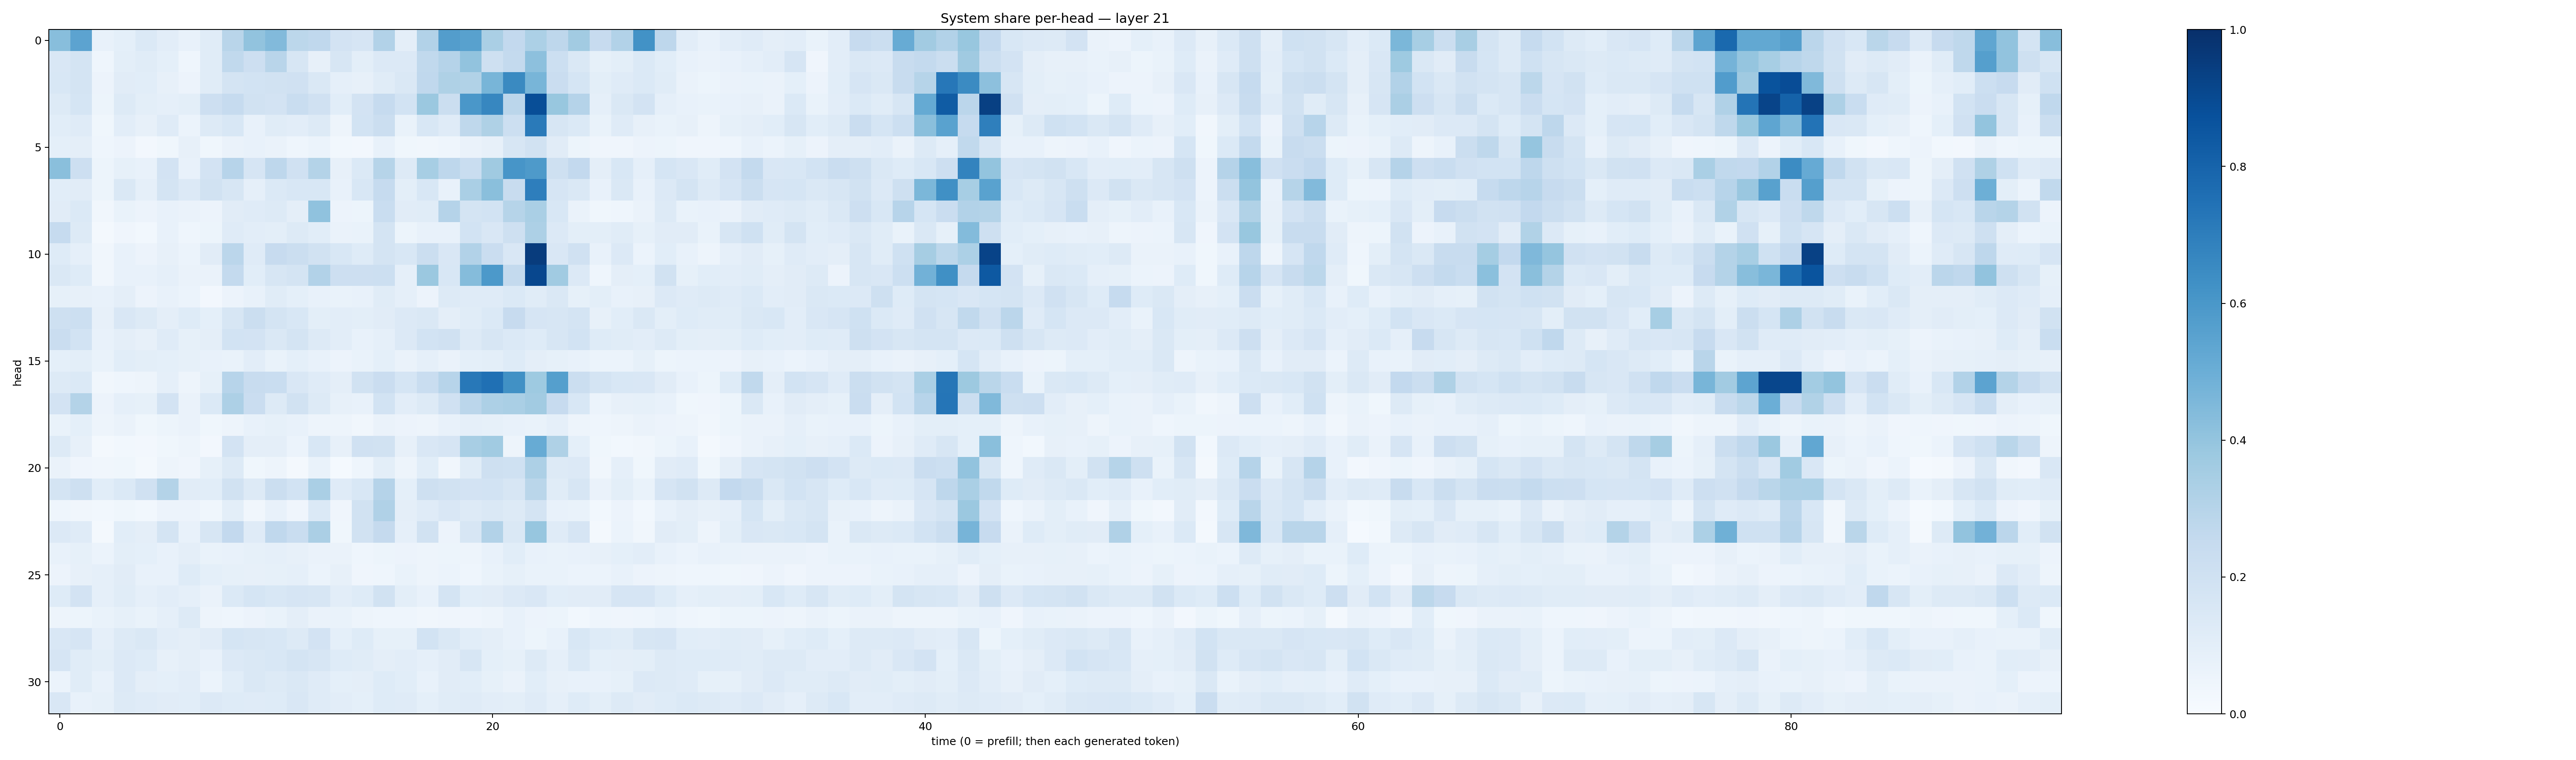

The data file committed next to this chart (first rows):
0.42905754, 0.5444718, 0.07773542, 0.0931833, 0.13838571, 0.10426335, 0.073299505, 0.116157, 0.2915896, 0.4035472, 0.44204733, 0.28052804, 0.26770368, 0.17984502, 0.16478631, 0.30888855, 0.09524113, 0.31151605, 0.57260966, 0.5582807, 0.33817866, 0.26065704, 0.33058244, 0.27359182
0.1496, 0.1779, 0.04676, 0.1004, 0.1143, 0.09162, 0.04458, 0.1171, 0.2656, 0.2142, 0.2898, 0.1628, 0.08194, 0.1629, 0.09905, 0.1342, 0.1367, 0.2622, 0.3028, 0.4037, 0.2059, 0.2577, 0.4175, 0.2173
0.1544, 0.1739, 0.05593, 0.1102, 0.1061, 0.08175, 0.05627, 0.1152, 0.1735, 0.1845, 0.1918, 0.1985, 0.1446, 0.08887, 0.07941, 0.1149, 0.1415, 0.266, 0.3208, 0.3161, 0.4658, 0.6525, 0.4651, 0.2291
0.1276, 0.1709, 0.05394, 0.1328, 0.1014, 0.08632, 0.09885, 0.212, 0.2498, 0.1919, 0.1822, 0.2317, 0.1988, 0.1073, 0.1832, 0.2472, 0.1862, 0.379, 0.222, 0.5992, 0.6663, 0.2821, 0.8859, 0.3901
0.1067, 0.1205, 0.03878, 0.1016, 0.07994, 0.1204, 0.05971, 0.1288, 0.1541, 0.07725, 0.1158, 0.1018, 0.1297, 0.05004, 0.1839, 0.2264, 0.0673, 0.1537, 0.1205, 0.2729, 0.3223, 0.2183, 0.7146, 0.1593
0.09204, 0.09688, 0.043, 0.05688, 0.02627, 0.03741, 0.08197, 0.03744, 0.0633, 0.07688, 0.06473, 0.04542, 0.05966, 0.02771, 0.02467, 0.07393, 0.03776, 0.0319, 0.04628, 0.06336, 0.07956, 0.1579, 0.193, 0.1094
0.4255, 0.2123, 0.05169, 0.08495, 0.0716, 0.1818, 0.07581, 0.183, 0.2947, 0.1651, 0.2753, 0.1971, 0.3064, 0.07926, 0.1399, 0.2982, 0.1271, 0.3461, 0.2747, 0.2343, 0.3698, 0.6056, 0.5869, 0.2049
0.1072, 0.1113, 0.05363, 0.1445, 0.08933, 0.1776, 0.1343, 0.1924, 0.1567, 0.08597, 0.1397, 0.1537, 0.1532, 0.07639, 0.1549, 0.2496, 0.09847, 0.1538, 0.07812, 0.3379, 0.4257, 0.2371, 0.6959, 0.1668
0.1108, 0.1394, 0.03142, 0.06758, 0.05614, 0.07571, 0.06594, 0.05594, 0.1126, 0.1202, 0.1266, 0.09712, 0.4066, 0.05612, 0.0544, 0.2316, 0.1118, 0.115, 0.3035, 0.1743, 0.1838, 0.2991, 0.3394, 0.1524
0.2498, 0.1293, 0.02164, 0.041, 0.02815, 0.07044, 0.04546, 0.05421, 0.1175, 0.1045, 0.101, 0.1292, 0.1062, 0.06368, 0.06751, 0.177, 0.05186, 0.07617, 0.07295, 0.1855, 0.1523, 0.2062, 0.3252, 0.1339
0.1244, 0.08832, 0.0333, 0.07364, 0.05554, 0.08159, 0.06039, 0.111, 0.2817, 0.1174, 0.2437, 0.2215, 0.1948, 0.1546, 0.1241, 0.1771, 0.1534, 0.2239, 0.151, 0.31, 0.2274, 0.1494, 0.9522, 0.1508
0.1421, 0.1229, 0.03388, 0.07131, 0.07307, 0.08857, 0.06638, 0.06622, 0.257, 0.1064, 0.162, 0.1732, 0.3095, 0.2127, 0.2137, 0.2174, 0.08967, 0.3809, 0.1556, 0.4356, 0.5937, 0.2558, 0.9089, 0.3634
0.08345, 0.07937, 0.07042, 0.09401, 0.05498, 0.07532, 0.06162, 0.02464, 0.05486, 0.07276, 0.1143, 0.09196, 0.07464, 0.06916, 0.07341, 0.1163, 0.08745, 0.05796, 0.1265, 0.1199, 0.1195, 0.1405, 0.1149, 0.1468
0.2046, 0.2175, 0.08044, 0.1513, 0.1266, 0.09606, 0.1235, 0.09134, 0.1636, 0.2231, 0.1724, 0.1531, 0.09982, 0.1039, 0.09921, 0.1115, 0.1331, 0.1471, 0.09583, 0.1136, 0.1374, 0.2428, 0.1654, 0.162
0.2295, 0.1852, 0.07065, 0.09688, 0.07847, 0.1178, 0.08405, 0.09742, 0.1861, 0.1799, 0.1482, 0.1729, 0.1297, 0.1052, 0.07137, 0.08757, 0.136, 0.187, 0.1985, 0.1318, 0.1573, 0.1381, 0.1232, 0.1629
0.09292, 0.09957, 0.06922, 0.1062, 0.09845, 0.09113, 0.08375, 0.07656, 0.06934, 0.1046, 0.07016, 0.09185, 0.07074, 0.05547, 0.06673, 0.09085, 0.06484, 0.08819, 0.06627, 0.09288, 0.09836, 0.1212, 0.0971, 0.08438
0.1254, 0.14, 0.03315, 0.04516, 0.0494, 0.0879, 0.04923, 0.08579, 0.2953, 0.2417, 0.2334, 0.1489, 0.1208, 0.09644, 0.1877, 0.2276, 0.1686, 0.2333, 0.2968, 0.7213, 0.7533, 0.6278, 0.3744, 0.5644
0.1812, 0.3061, 0.05631, 0.08844, 0.08339, 0.1822, 0.06477, 0.1381, 0.3249, 0.2289, 0.1314, 0.1894, 0.1314, 0.07876, 0.07571, 0.1838, 0.1038, 0.1255, 0.1981, 0.2851, 0.3271, 0.339, 0.3602, 0.2435
0.06701, 0.09099, 0.04794, 0.06623, 0.03894, 0.05136, 0.06413, 0.03577, 0.05028, 0.07149, 0.08453, 0.07807, 0.04701, 0.04692, 0.03368, 0.06259, 0.05655, 0.04973, 0.07613, 0.08898, 0.08574, 0.07431, 0.06863, 0.08697
0.1273, 0.07846, 0.01969, 0.03005, 0.02464, 0.03776, 0.05008, 0.0244, 0.1813, 0.09654, 0.09594, 0.05872, 0.153, 0.07842, 0.1981, 0.1909, 0.07939, 0.1522, 0.1641, 0.3408, 0.3672, 0.0506, 0.5085, 0.3236
0.06594, 0.04067, 0.03445, 0.0375, 0.02152, 0.0507, 0.03937, 0.08497, 0.1304, 0.03797, 0.04801, 0.02197, 0.07019, 0.01347, 0.04357, 0.09917, 0.04866, 0.1071, 0.03206, 0.1138, 0.2033, 0.1998, 0.3276, 0.1269
0.176, 0.2052, 0.1059, 0.1375, 0.197, 0.3084, 0.1119, 0.1092, 0.1896, 0.1259, 0.2198, 0.1857, 0.339, 0.1196, 0.1545, 0.3021, 0.09084, 0.2062, 0.1885, 0.1826, 0.1841, 0.1633, 0.2885, 0.1162
0.04658, 0.03289, 0.0287, 0.0363, 0.02871, 0.05517, 0.05534, 0.0352, 0.09772, 0.03232, 0.07345, 0.04186, 0.1392, 0.03974, 0.1932, 0.3177, 0.095, 0.1188, 0.1522, 0.1297, 0.1432, 0.1324, 0.1782, 0.07649
0.1366, 0.1173, 0.01673, 0.1074, 0.09512, 0.1738, 0.07508, 0.1619, 0.2594, 0.1209, 0.2684, 0.2305, 0.3327, 0.03794, 0.1882, 0.2521, 0.08804, 0.1928, 0.0552, 0.1612, 0.3114, 0.1436, 0.3928, 0.1205
0.07121, 0.0847, 0.06125, 0.09806, 0.09003, 0.07775, 0.09551, 0.06908, 0.0761, 0.08377, 0.0874, 0.07888, 0.06378, 0.06388, 0.04468, 0.05441, 0.05664, 0.04844, 0.05434, 0.04792, 0.07717, 0.1074, 0.07559, 0.06702
0.05531, 0.07908, 0.08714, 0.1122, 0.07613, 0.07748, 0.1244, 0.09183, 0.08348, 0.07894, 0.08402, 0.08607, 0.05929, 0.08023, 0.04096, 0.04351, 0.06811, 0.04844, 0.06038, 0.04533, 0.06776, 0.08316, 0.06686, 0.06946
0.1234, 0.1806, 0.08766, 0.1168, 0.08767, 0.1045, 0.08604, 0.06325, 0.1374, 0.1717, 0.1545, 0.1644, 0.1585, 0.1045, 0.1224, 0.1946, 0.1014, 0.07794, 0.1767, 0.1066, 0.1122, 0.1345, 0.1516, 0.1087
0.04822, 0.05199, 0.06747, 0.08412, 0.06763, 0.08768, 0.1261, 0.04957, 0.04313, 0.05707, 0.06741, 0.09735, 0.0642, 0.06882, 0.04905, 0.04376, 0.04564, 0.03443, 0.04143, 0.03926, 0.04828, 0.07275, 0.05597, 0.05128
0.151, 0.1657, 0.08947, 0.1328, 0.1469, 0.1025, 0.09425, 0.113, 0.1711, 0.1594, 0.1552, 0.1276, 0.1801, 0.09264, 0.1235, 0.08467, 0.08563, 0.1857, 0.1419, 0.1082, 0.09431, 0.07159, 0.05261, 0.07323
0.1644, 0.1161, 0.0987, 0.1346, 0.1231, 0.08022, 0.09761, 0.07187, 0.1343, 0.1466, 0.1534, 0.1789, 0.1607, 0.1213, 0.1141, 0.09586, 0.1019, 0.08936, 0.1105, 0.1571, 0.09212, 0.08406, 0.1268, 0.08726
0.06009, 0.1147, 0.07238, 0.1348, 0.09589, 0.0904, 0.1023, 0.06036, 0.1064, 0.1432, 0.1279, 0.141, 0.1187, 0.09078, 0.09644, 0.1223, 0.1066, 0.07182, 0.1122, 0.1081, 0.08302, 0.06636, 0.1067, 0.08052
0.1515, 0.07536, 0.08394, 0.1288, 0.1187, 0.1101, 0.108, 0.1329, 0.124, 0.1206, 0.1249, 0.1499, 0.1205, 0.1038, 0.09289, 0.123, 0.1194, 0.09094, 0.1162, 0.12, 0.1025, 0.1011, 0.1193, 0.08886
